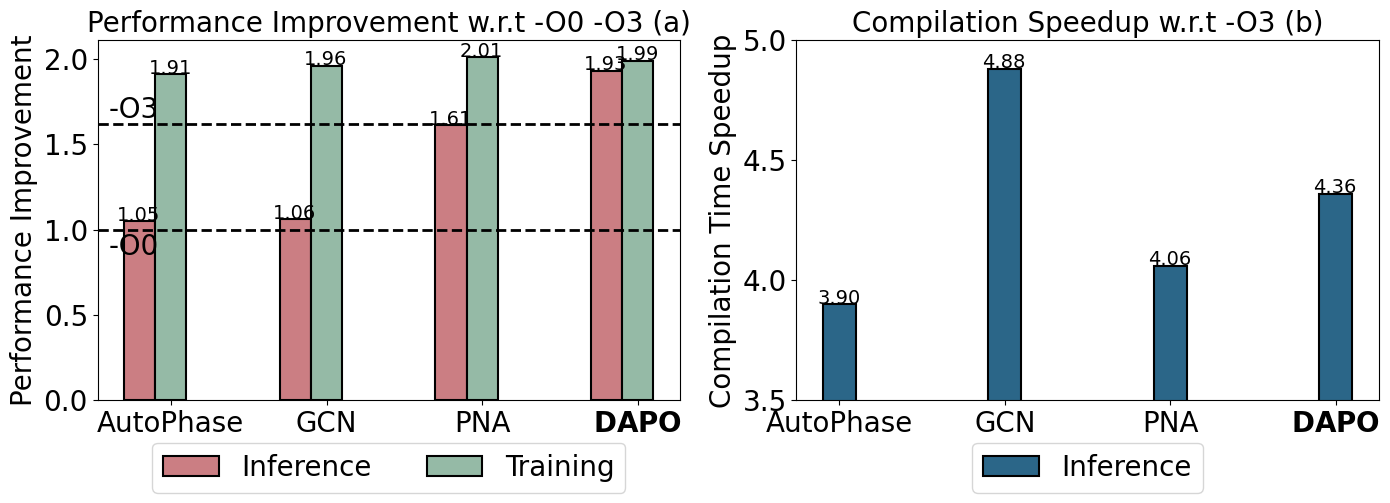

This figure's Python source:
import matplotlib.pyplot as plt
import numpy as np
import pandas as pd
import seaborn as sns

def inference_graph():
    plt.style.use('default')
    fig, ax1 = plt.subplots(1, 1, figsize=(12.5 ,4))
    fig.subplots_adjust(left=0.08, right=0.98, bottom=0.12, top=0.93)

    labels = ['Fold 1', 'Fold 2', 'Fold 3', 'Fold 4', 'Fold 5', 'Fold 6', 'Fold 7', 'Fold 8', 'Avg']
    data1 = np.array([1.159, 1.011, 1.004, 1.064, 0.985, 1.057, 1.069, 1.058, 1.050875])
    print(data1.sum() / 8)
    data2 = np.array([1.449, 1.819, 1.433, 3.581, 1.365, 1.087, 1.081, 1.13, 1.618125])
    print(data2.sum() / 8)
    data3 = np.array([1.448, 1.829, 1.305, 3.877, 1.354, 1.088, 1.078, 2.258, 1.926755])
    print(data3.sum() / 8)
    # data1 = np.array([1.37, 1.08, 1.01, 1.38, 1.14, 1.40, 1.36, 1.29])
    # data1 = np.array([2.20, 6.54, 1.20, 3.76, 7.92, 6.53, 7.39, 2.96])
    # data2 = np.array([2.20, 6.54, 1.20, 3.76, 7.92, 6.53, 7.39, 2.96])
    # data3 = np.array([2.10, 4.83, 1.20, 2.40, 7.82, 5.26, 12.13, 3.58])
    # data3 = np.array([2.20, 6.54, 1.23, 3.94, 7.96, 6.55, 12.31, 4.01])
        # Create a DataFrame
    df = pd.DataFrame({
        'Group': labels * 3,
        'Value': np.concatenate([data1, data2, data3]),
        'Category': ['Autophase'] * 9 + ['-O3'] * 9 + ['DAPO'] * 9
    })

    sns.barplot(data=df, x='Group', y='Value', hue='Category', palette=['#a8acb9', '#6d4e7e', '#cb7e83'], ax=ax1)

    # Add title and labels
    ax1.set_title('Autophase, -O3, DAPO Inference Results w.r.t. -O0', fontsize=18)
    ax1.set_xlabel('')
    ax1.set_xticklabels(labels, fontsize=18)
    ax1.set_ylabel('Performance Improvement', fontsize=18)

    for p in ax1.patches:
        height = p.get_height()
        if height == 0.0:
            continue
        else:
            ax1.annotate(f'{p.get_height():.2f}', 
                        (p.get_x() + p.get_width() / 2., p.get_height()), 
                        ha='center', va='baseline', fontsize=14.5, color='black', xytext=(0, 1), 
                        textcoords='offset points')

    ax1.legend(fontsize=18)
    plt.savefig("Inference_O3D.pdf", dpi=800)

# fig, ax2 = plt.subplots(1, 1, figsize=(6 ,5))
# fig.subplots_adjust(left=0.1, right=0.98, bottom=0.1, top=0.93)

# labels = ['GCN', 'RGCN','Autophase', 'PNA']
# data1 = np.array([5.07, 5.88, 6.04, 6.26])
# data2 = np.array([1.17, 4.73, 1.21, 3.24])

# labels = ['Autophase', 'GCN','RGCN', 'PNA']
# data1 = np.array([6.04, 5.07, 5.88, 6.26])
# data2 = np.array([1.21, 1.17, 4.73, 3.24])

# # Create a DataFrame
# df = pd.DataFrame({
#     'Group': labels * 2,
#     'Value': np.concatenate([data1, data2]),
#     'Category': ['Training'] * 4 + ['Inference'] * 4
# })

# # Create a bar plot with a custom color palette
# sns.barplot(data=df, x='Group', y='Value', hue='Category', palette=['#eb9092', '#8ca3c3'], ax=ax2)
# # Add title and labels
# ax2.set_title('Training-Inference Gap Comparison with Respect to -O0', fontsize=14)
# ax2.set_xlabel('')
# ax2.set_xticklabels(labels, fontsize=14)
# ax2.set_ylabel('Speedup', fontsize=14)

# # Annotate bars with their values
# for p in ax2.patches:
#     height = p.get_height()
#     if height == 0.0:
#         continue
#     ax2.annotate(f'{p.get_height():.2f}x', 
#                 (p.get_x() + p.get_width() / 2., p.get_height()), 
#                 ha='center', va='baseline', fontsize=12, color='black', xytext=(0, 5), 
#                 textcoords='offset points')

# # Show plot
# ax2.legend(fontsize=14, loc='best').remove()

def train_infer():
    # 设置风格和颜色
    plt.style.use('default')
    # ['#a8acb9', '#cb7e83']
    colors = ['#a8acb9', '#95baa6', '#2b6688', '#cb7e83']
    
    # 创建数据
    data1 = np.array([6.04, 5.07, 6.26, 5.88])
    data2 = np.array([1.21, 1.17,  3.24, 4.73])

    # 创建图表
    fig, (ax1, ax2) = plt.subplots(1, 2, figsize=(8, 4), sharey=True)
    fig.subplots_adjust(wspace=0.3)

    # 函数用于绘制柱状图和连线
    def plot_bars_and_line(ax, data, with_hatch=False):
        bars = ax.bar(range(4), data, color=colors, edgecolor='black', linewidth=1.5, width=0.6,
                    hatch='//' if with_hatch else '')
        
        # 获取柱子的中心x坐标和顶部y坐标
        x = [bar.get_x() + bar.get_width() / 2 for bar in bars]
        y = [bar.get_height() for bar in bars]
        
        # 绘制连接线
        ax.plot(x, y, color='red', linestyle='-', linewidth=2, marker='o')

    # 绘制第一组柱状图（带斜线阴影）和连接线
    plot_bars_and_line(ax1, data1, with_hatch=True)

    # 绘制第二组柱状图（实心）和连接线
    plot_bars_and_line(ax2, data2)

    # for p in ax1.patches:
    #     height = p.get_height()
    #     if height == 0.0:
    #         continue
    #     else:
    #         ax1.annotate(f'{p.get_height():.2f}', 
    #                     (p.get_x() + p.get_width() / 2., p.get_height()), 
    #                     ha='center', va='baseline', fontsize=8, color='black', xytext=(0, 5), 
    #                     textcoords='offset points')
    for p in ax2.patches:
        height = p.get_height()
        if height == 0.0:
            continue
        else:
            ax2.annotate(f'{p.get_height():.2f}', 
                        (p.get_x() + p.get_width() / 2., p.get_height()), 
                        ha='center', va='baseline', fontsize=20, color='black', xytext=(0, 5), 
                        textcoords='offset points')
    # 设置标签和标题
    ax1.set_title('Training Result w.r.t -O0', fontsize=18)
    ax2.set_title('Inference Result w.r.t. -O0', fontsize=18)
    ax1.set_xlabel('', labelpad=10)  # Adjust labelpad to move xlabel closer
    ax2.set_xlabel('', labelpad=10)  # Adjust labelpad to move xlabel closer
    ax1.set_ylabel('Performance Improvement', fontsize=18)

    # 设置刻度
    for ax in (ax1, ax2):
        ax.set_xticks(range(4))
        ax.set_xticklabels(['Autophase', 'GCN', 'PNA', r'$\bf{RGCN^*}$'], fontsize=18)

    plt.tight_layout()
    # # 移除网格线
    # ax1.grid(False)
    
    # # 只保留底部和左侧的轴线
    # ax1.spines['top'].set_visible(False)
    # ax1.spines['right'].set_visible(False)
    # ax1.spines['left'].set_visible(True)
    # ax1.spines['bottom'].set_visible(True)
    # ax2.spines['top'].set_visible(False)
    # ax2.spines['right'].set_visible(False)
    # ax2.spines['left'].set_visible(True)
    # ax2.spines['bottom'].set_visible(True)
    plt.savefig("Train_Infer.pdf", dpi=800)

def new_train_infer():
    # 设置风格和颜色
    plt.style.use('default')
    colors = ['#a8acb9', '#95baa6', '#2b6688', '#cb7e83']
    plt.subplots_adjust(left=0.1, right=0.98, bottom=0.15, top=0.95)
    # 创建数据
    data1 = np.array([6.04, 5.07, 6.26, 5.88])
    data2 = np.array([1.21, 1.17, 3.24, 4.73])

    # 创建图表
    fig, ax = plt.subplots(figsize=(12, 6))

    # 自定义x位置
    x1 = np.arange(4)
    x2 = np.arange(5.5, 9.5)  # 增加间隔

    # 绘制柱状图
    bars1 = ax.bar(x1, data1, color=colors, edgecolor='black', linewidth=1.5, width=0.6, hatch='//', label='Training')
    bars2 = ax.bar(x2, data2, color=colors, edgecolor='black', linewidth=1.5, width=0.6, label='Inference')

    # 获取柱子的中心x坐标和顶部y坐标
    x = np.concatenate([x1, x2])
    y = np.concatenate([data1, data2])

    # 绘制连接线
    ax.plot(x1, data1, color='red', linestyle='-', linewidth=2, marker='o')
    ax.plot(x2, data2, color='red', linestyle='-', linewidth=2, marker='o')

    # 设置标签和标题
    ax.set_title('Performance Improvement', fontsize=18)
    ax.set_ylabel('Performance Improvement', fontsize=18)

    # 设置刻度
    ax.set_xticks(np.concatenate([x1, x2]))
    ax.set_xticklabels(['Autophase', 'GCN', 'PNA', r'$\bf{RGCN^*}$', 
                        'Autophase', 'GCN', 'PNA', r'$\bf{RGCN^*}$'], fontsize=18, rotation=45)

    # 添加注释
    for p in bars1 + bars2:
        height = p.get_height()
        ax.annotate(f'{height:.2f}', 
                    (p.get_x() + p.get_width() / 2., height), 
                    ha='center', va='baseline', fontsize=20, color='black', xytext=(0, 5), 
                    textcoords='offset points')

    # 添加图例
    ax.legend(fontsize=18)

    # 调整x轴限制以减少第八个柱

def Training_Inference_bar():
    plt.style.use('default')
    colors = ['#cb7e83', '#95baa6', '#2b6688']
    labels = ['AutoPhase', 'GCN', 'PNA', r'$\bf{DAPO}$']
    data = np.array([
        [1.05, 1.91, 3.9],
        [1.06, 1.96, 4.88],
        [1.61, 2.01, 4.06],
        [1.93, 1.99, 4.36]
    ])
    bar_labels = ['Inference', 'Training', 'Compilation Speedup']

    fig, (ax1, ax2) = plt.subplots(1, 2, figsize=(14, 5))
    fig.subplots_adjust(left=0.065, right=0.98, top=0.92, bottom=0.2, hspace=0.4)

    bar_width = 0.2
    x = np.arange(len(labels))

    for i in range(data.shape[1] - 1):  # Exclude the last column for bars
        bars = ax1.bar(x + i * bar_width, data[:, i], color=colors[i], edgecolor='black', linewidth=1.5, width=bar_width, label=bar_labels[i])

    # Plot stars for the last column
    star_x = x + bar_width / 2 - 0.12  # Further shift the stars to the left
    star_y = data[:, -1]  # Adjust height for stars
    ax2.bar(star_x, star_y, color=colors[2], edgecolor='black', linewidth=1.5, width=bar_width, label='Inference')  # Use the color of the "Inference" bars
    # ax2.plot(star_x, star_y, color=colors[0], linestyle='--', linewidth=2, marker='*', markersize=10, label='Inference')  # Use the color of the "Inference" bars
    ax2.set_xticks(x + bar_width / 2 - 0.12)
    ax2.set_xticklabels(labels, fontsize=20)
    
    ax1.set_xticks(x + bar_width)
    ax1.set_xticklabels(labels, fontsize=20)
    ax1.set_ylabel('Performance Improvement', fontsize=20)
    ax1.set_title('Performance Improvement w.r.t -O0 -O3 (a)', fontsize=20)
    ax1.tick_params(axis='y', labelsize=20)

    for i, bars in enumerate(ax1.containers):
        for p in bars:
            height = p.get_height()
            ax1.annotate(f'{height:.2f}', 
                        (p.get_x() + p.get_width() / 2., p.get_height()), 
                        ha='center', va='baseline', fontsize=14, color='black', xytext=(-0.5, 0.5), 
                        textcoords='offset points')

    for x, y in zip(star_x, star_y):
        ax2.annotate(f'{y :.2f}', 
                    (x, y), 
                    ha='center', va='baseline', fontsize=14, color='black', xytext=(-0.5, 0.5), 
                    textcoords='offset points')

    ax1.axhline(y=1.62, color='black', linestyle='--', linewidth=2)
    ax1.text(-0.2, 1.62, '-O3', color='black', fontsize=20, va='bottom', ha='left')
    ax1.axhline(y=1.0, color='black', linestyle='--', linewidth=2)
    ax1.text(-0.2, 0.98, '-O0', color='black', fontsize=20, va='top', ha='left')
    # ax1.set_xlabel('(a)', fontsize=20, labelpad=10)  # Adjust labelpad to move xlabel closer

    ax2.set_title('Compilation Speedup w.r.t -O3 (b)', fontsize=20)
    ax2.set_yticks([3.5, 4, 4.5, 5])
    ax2.set_ylim(3.5, 5)
    ax2.tick_params(axis='y', labelsize=20)
    ax2.set_ylabel('Compilation Time Speedup', fontsize=20)
    # ax2.set_xlabel('(b)', fontsize=20, labelpad=10)  # Adjust labelpad to move xlabel closer
    # ax2.set_title('Compilation Time Speedup', fontsize=20)
    # ax2.grid(True)  # Add grid background
    ax2.legend(fontsize=20, loc='upper center', bbox_to_anchor=(0.5, -0.08), ncol=1)  # Add legend

    ax1.legend(fontsize=20, loc='upper center', bbox_to_anchor=(0.5, -0.08), ncol=3)

    plt.savefig("Training_Inference_bar.pdf", dpi=800)

if __name__ == "__main__":
    # inference_graph()
    # train_infer()
    # new_train_infer()
    Training_Inference_bar()